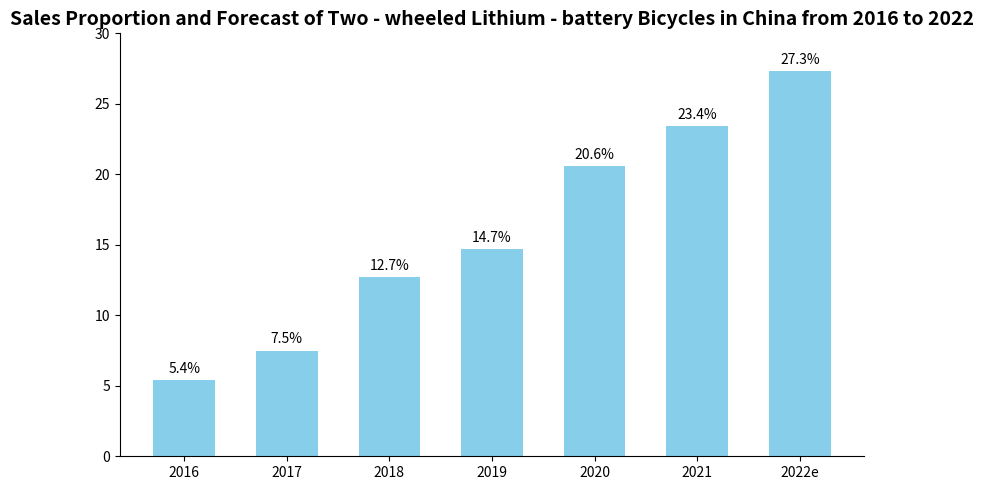

Write Python code to recreate this figure.
import matplotlib.pyplot as plt
import numpy as np

# Years
years = ["2016", "2017", "2018", "2019", "2020", "2021", "2022e"]
# Simulated sales percentage data (close to the original graph)
percentages = [5.4, 7.5, 12.7, 14.7, 20.6, 23.4, 27.3]
# Free color matching (can be adjusted, using green + blue in the example)
bar_color = "#87CEEB"  # Can be replaced with other colors such as "#FF8C00"

# Create a canvas
fig, ax = plt.subplots(figsize=(8, 5))

# Draw a bar chart
x = np.arange(len(years))
bar_width = 0.6
bars = ax.bar(x, percentages, width=bar_width, color=bar_color)

# Add data labels
for bar in bars:
    height = bar.get_height()
    ax.annotate(f'{height}%',
                xy=(bar.get_x() + bar_width/2, height),
                xytext=(0, 3),  # Label position: offset 3 above
                textcoords="offset points",
                ha='center', va='bottom',
                color='black')

# Set x-axis ticks and labels
ax.set_xticks(x)
ax.set_xticklabels(years)
# Set y-axis ticks (0 - 30%)
ax.set_ylim(0, 30)
# Set the title
ax.set_title("Sales Proportion and Forecast of Two - wheeled Lithium - battery Bicycles in China from 2016 to 2022", fontsize=14, fontweight="bold")

# Beautify: hide the top and right borders
for spine in ["top", "right"]:
    ax.spines[spine].set_visible(False)

plt.tight_layout()
plt.show()
